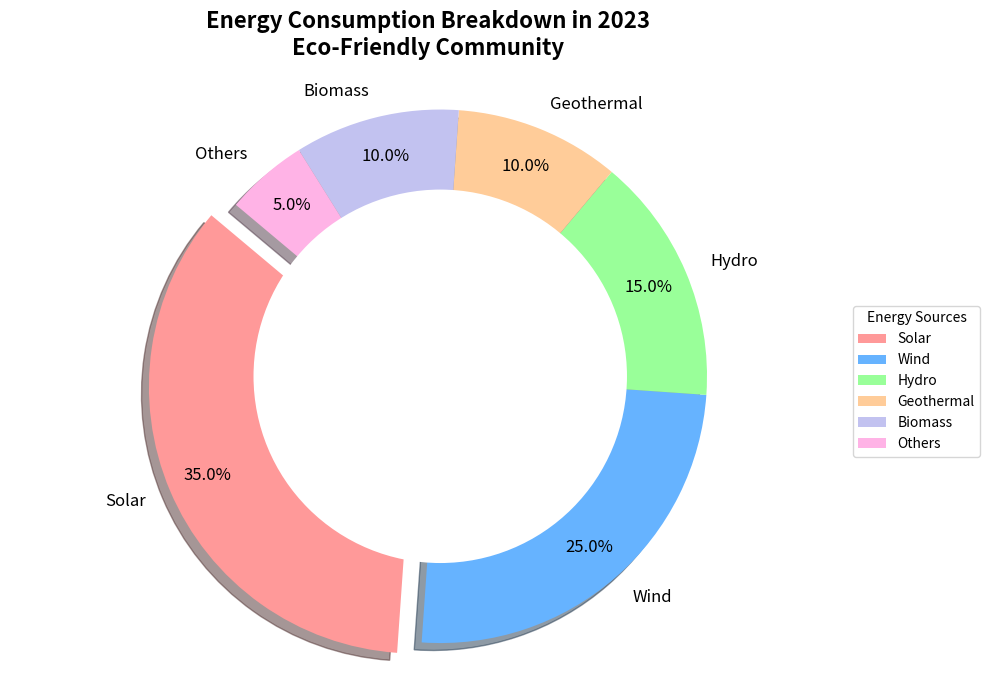

The script that saved this image:
import matplotlib.pyplot as plt
import numpy as np

# Backstory: Explore the Energy Consumption Breakdown in a Hypothetical Eco-Friendly Community in 2023
# The community focuses on different energy sources and intends to monitor their consumption.

# Define energy sources and their consumption percentages
energy_sources = ['Solar', 'Wind', 'Hydro', 'Geothermal', 'Biomass', 'Others']
consumption_percentages = [35, 25, 15, 10, 10, 5]

# Colors for each energy source
colors = ['#ff9999', '#66b3ff', '#99ff99', '#ffcc99', '#c2c2f0', '#ffb3e6']

# Explode the 'Solar' slice to emphasize it
explode = (0.1, 0, 0, 0, 0, 0)

# Create figure and axis for the pie chart
fig, ax = plt.subplots(figsize=(10, 7))

# Create the pie chart
wedges, texts, autotexts = ax.pie(
    consumption_percentages, 
    explode=explode, 
    labels=energy_sources, 
    colors=colors,
    autopct='%1.1f%%', 
    startangle=140, 
    pctdistance=0.85,
    textprops={'fontsize': 12},
    shadow=True
)

# Draw a circle in the center of the pie chart to create a donut chart effect
centre_circle = plt.Circle((0, 0), 0.70, fc='white')
fig.gca().add_artist(centre_circle)

# Equal aspect ratio ensures that the pie chart is drawn as a circle
ax.axis('equal')  

# Add a title with two lines
plt.title('Energy Consumption Breakdown in 2023\nEco-Friendly Community', fontsize=16, fontweight='bold', pad=20)

# Position legend to the right of the chart
plt.legend(wedges, energy_sources, title="Energy Sources", loc="center left", bbox_to_anchor=(1, 0, 0.5, 1))

# Adjust the layout to make better space for the legend and other elements
plt.tight_layout()

# Display the chart
plt.show()
